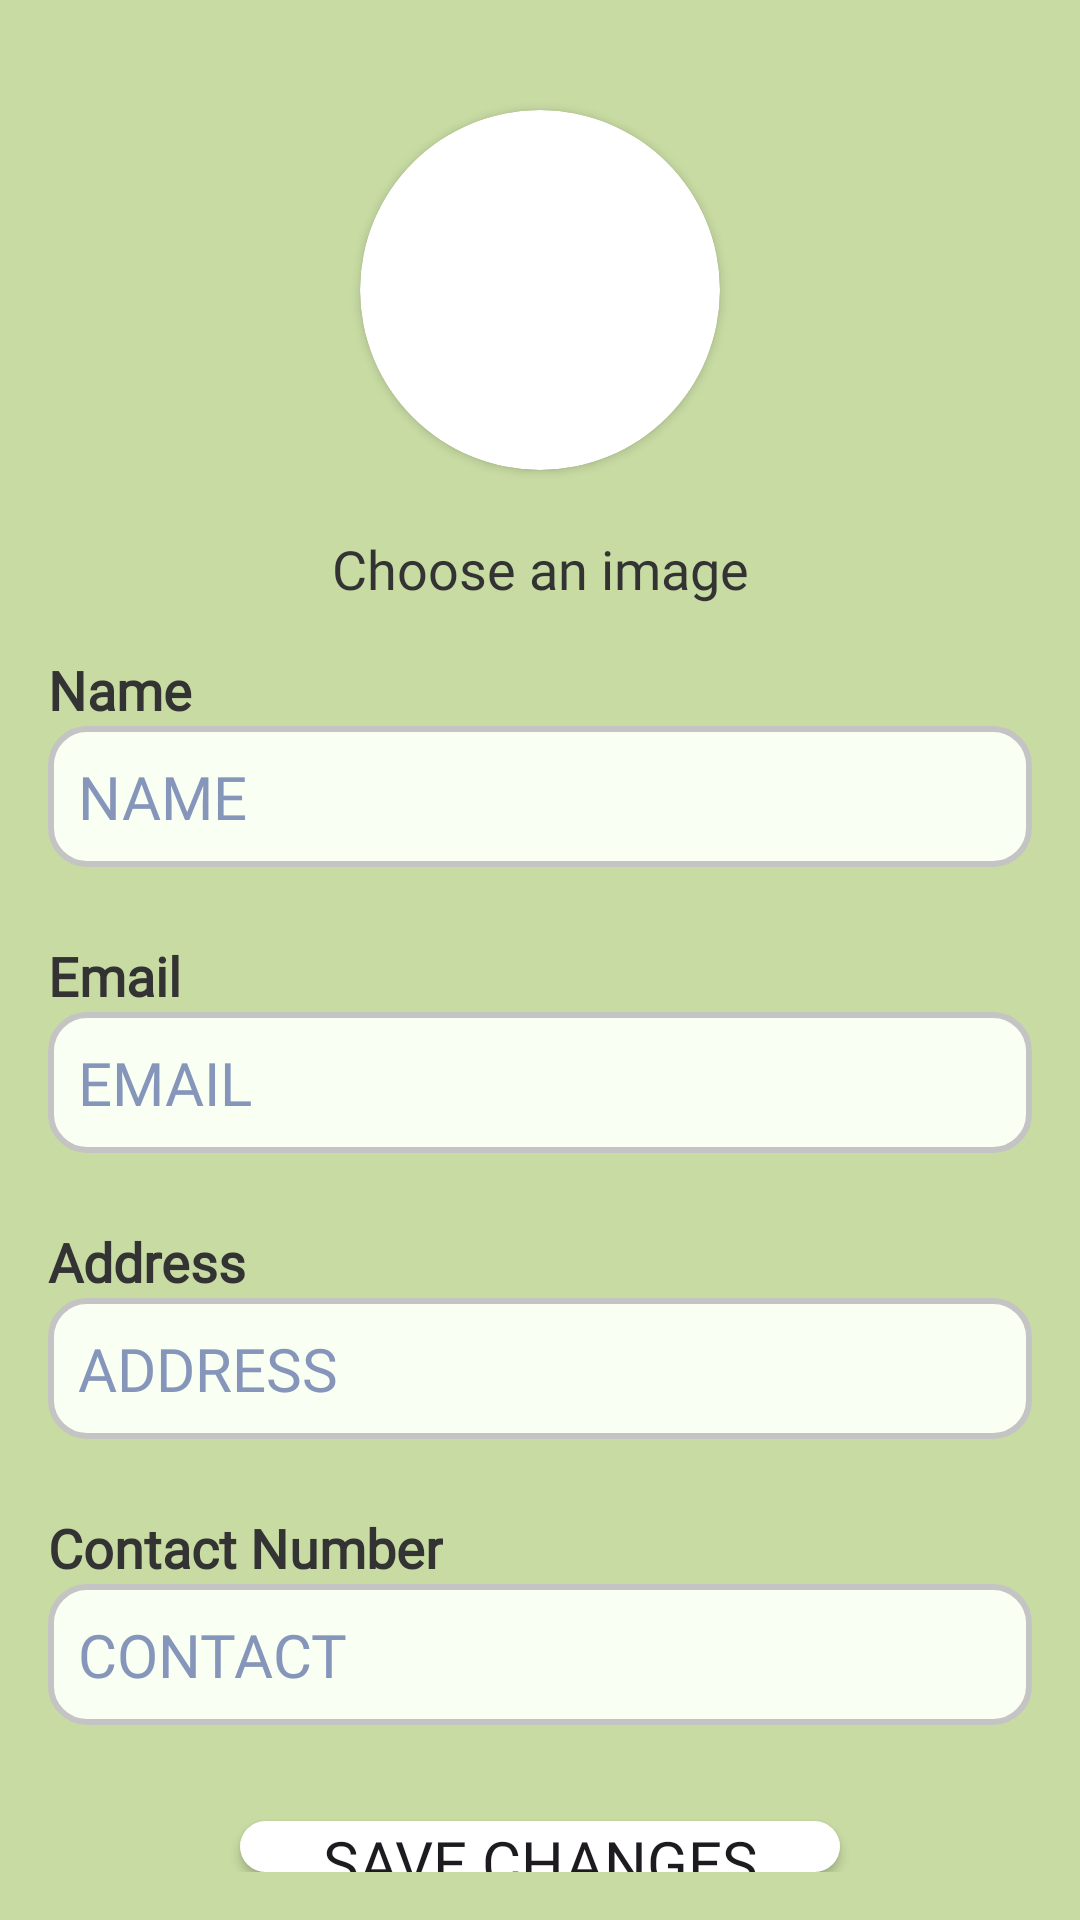

Write the Android layout XML for this screen, with the resource values it uses.
<!-- AndroidManifest.xml: application theme Theme.IYMN -->
<!-- res/layout/activity_set_up_profile.xml -->
<?xml version="1.0" encoding="utf-8"?>
<LinearLayout xmlns:android="http://schemas.android.com/apk/res/android"
    android:layout_width="match_parent"
    android:layout_height="match_parent"
    xmlns:app="http://schemas.android.com/apk/res-auto"
    android:orientation="vertical"
    android:background="@color/greenLight"
    android:padding="16dp">

    
    <androidx.cardview.widget.CardView
        android:layout_width="wrap_content"
        android:layout_height="wrap_content"
        app:cardCornerRadius="60dp"
        android:layout_gravity="center"
        app:cardUseCompatPadding="true">
        <ImageView
            android:layout_width="120dp"
            android:layout_height="120dp"
            android:id="@+id/profileImage"
            android:clickable="true"
            android:focusable="true"
            android:src="@drawable/ic_profile"
            android:scaleType="centerCrop"
            />

    </androidx.cardview.widget.CardView>
    <TextView
        android:layout_width="match_parent"
        android:layout_height="wrap_content"
        android:text="Choose an image"
        android:textAlignment="center"
        android:textSize="18sp"
        android:textColor="@color/black"
        android:fontFamily="@font/montserrat"
        />

    
    <TextView
        android:layout_width="wrap_content"
        android:layout_height="wrap_content"
        android:text="Name"
        android:textStyle="bold"
        android:textSize="18sp"
        android:textColor="@color/black"
        android:fontFamily="@font/montserrat"
        android:layout_marginTop="16dp" />

    <EditText
        android:id="@+id/etName"
        android:layout_width="match_parent"
        android:layout_height="wrap_content"
        android:layout_marginBottom="8dp"
        android:background="@drawable/edittext_custom_bg"
        android:hint="NAME"
        android:inputType="textEmailAddress"
        android:fontFamily="@font/montserrat"
        android:textColorHint="@color/grayDark"
        android:textColor="@color/black"
        android:textSize="20dp"
        android:padding="10dp"
        android:typeface="monospace" />

    <TextView
        android:layout_width="wrap_content"
        android:layout_height="wrap_content"
        android:text="Email"
        android:textColor="@color/black"
        android:textStyle="bold"
        android:textSize="18sp"
        android:fontFamily="@font/montserrat"
        android:layout_marginTop="16dp" />

    <EditText
        android:id="@+id/etEmail"
        android:layout_width="match_parent"
        android:layout_height="wrap_content"
        android:layout_marginBottom="8dp"
        android:background="@drawable/edittext_custom_bg"
        android:hint="EMAIL"
        android:inputType="textEmailAddress"
        android:fontFamily="@font/montserrat"
        android:textColor="@color/black"
        android:textColorHint="@color/grayDark"
        android:textSize="20dp"
        android:padding="10dp"
        android:typeface="monospace" />

    <TextView
        android:layout_width="wrap_content"
        android:layout_height="wrap_content"
        android:text="Address"
        android:textStyle="bold"
        android:textSize="18sp"
        android:textColor="@color/black"
        android:fontFamily="@font/montserrat"
        android:layout_marginTop="16dp" />
    <EditText
        android:id="@+id/etAddress"
        android:layout_width="match_parent"
        android:layout_height="wrap_content"
        android:layout_marginBottom="8dp"
        android:background="@drawable/edittext_custom_bg"
        android:hint="ADDRESS"
        android:inputType="textEmailAddress"
        android:fontFamily="@font/montserrat"
        android:textColor="@color/black"
        android:textSize="20dp"
        android:textColorHint="@color/grayDark"
        android:padding="10dp"
        android:typeface="monospace" />

    <TextView
        android:layout_width="wrap_content"
        android:layout_height="wrap_content"
        android:text="Contact Number"
        android:textStyle="bold"
        android:textColor="@color/black"
        android:fontFamily="@font/montserrat"
        android:textSize="18sp"
        android:layout_marginTop="16dp" />
    <EditText
        android:id="@+id/etContact"
        android:layout_width="match_parent"
        android:layout_height="wrap_content"
        android:layout_marginBottom="8dp"
        android:background="@drawable/edittext_custom_bg"
        android:hint="CONTACT"
        android:inputType="number"
        android:fontFamily="@font/montserrat"
        android:textColorHint="@color/grayDark"
        android:textColor="@color/black"
        android:textSize="20dp"
        android:padding="10dp"
        android:typeface="monospace" />

    
    <Button
        android:id="@+id/btnSave"
        android:layout_width="200dp"
        android:layout_height="wrap_content"
        android:text="Save Changes"
        android:textSize="20sp"
        android:fontFamily="@font/montserrat_bold"
        android:background="@drawable/custom_btn"
        android:layout_gravity="center_horizontal"
        android:layout_marginTop="24dp" />



    

</LinearLayout>
<!-- resources referenced by this layout -->
<resources>
  <color name="black">#333333</color>
  <color name="grayDark">#8696BB</color>
  <color name="greenLight">#C8DBA3</color>
  <!-- drawable custom_btn (drawable) -->
  <?xml version="1.0" encoding="utf-8"?>
  <shape xmlns:android="http://schemas.android.com/apk/res/android"
      android:shape="rectangle">
      <solid android:color="@android:color/white" /> 
      <corners android:radius="12dp" /> 
  </shape>
  <!-- drawable edittext_custom_bg (drawable) -->
  <?xml version="1.0" encoding="utf-8"?>
  <shape xmlns:android="http://schemas.android.com/apk/res/android"
      android:shape="rectangle">
      <solid android:color="@color/whiteEdtText" /> 
      <stroke
          android:color="@color/gray"
          android:width="2dp" />
      <corners android:radius="12dp" /> 
  </shape>
  <style name="Theme.IYMN" parent="Base.Theme.IYMN" />
  <color name="whiteEdtText">#FAFFF3</color>
  <color name="gray">#C4C4C4</color>
  <style name="Base.Theme.IYMN" parent="Theme.Material3.DayNight.NoActionBar">
          
          <item name="colorPrimary">@color/greenPrimary</item>
          <item name="colorPrimaryVariant">@color/greenPrimary</item>
          <item name="colorOnPrimary">@color/white</item>
      </style>
  <color name="greenPrimary">#6F9452</color>
  <color name="white">#F5F5F5</color>
</resources>
